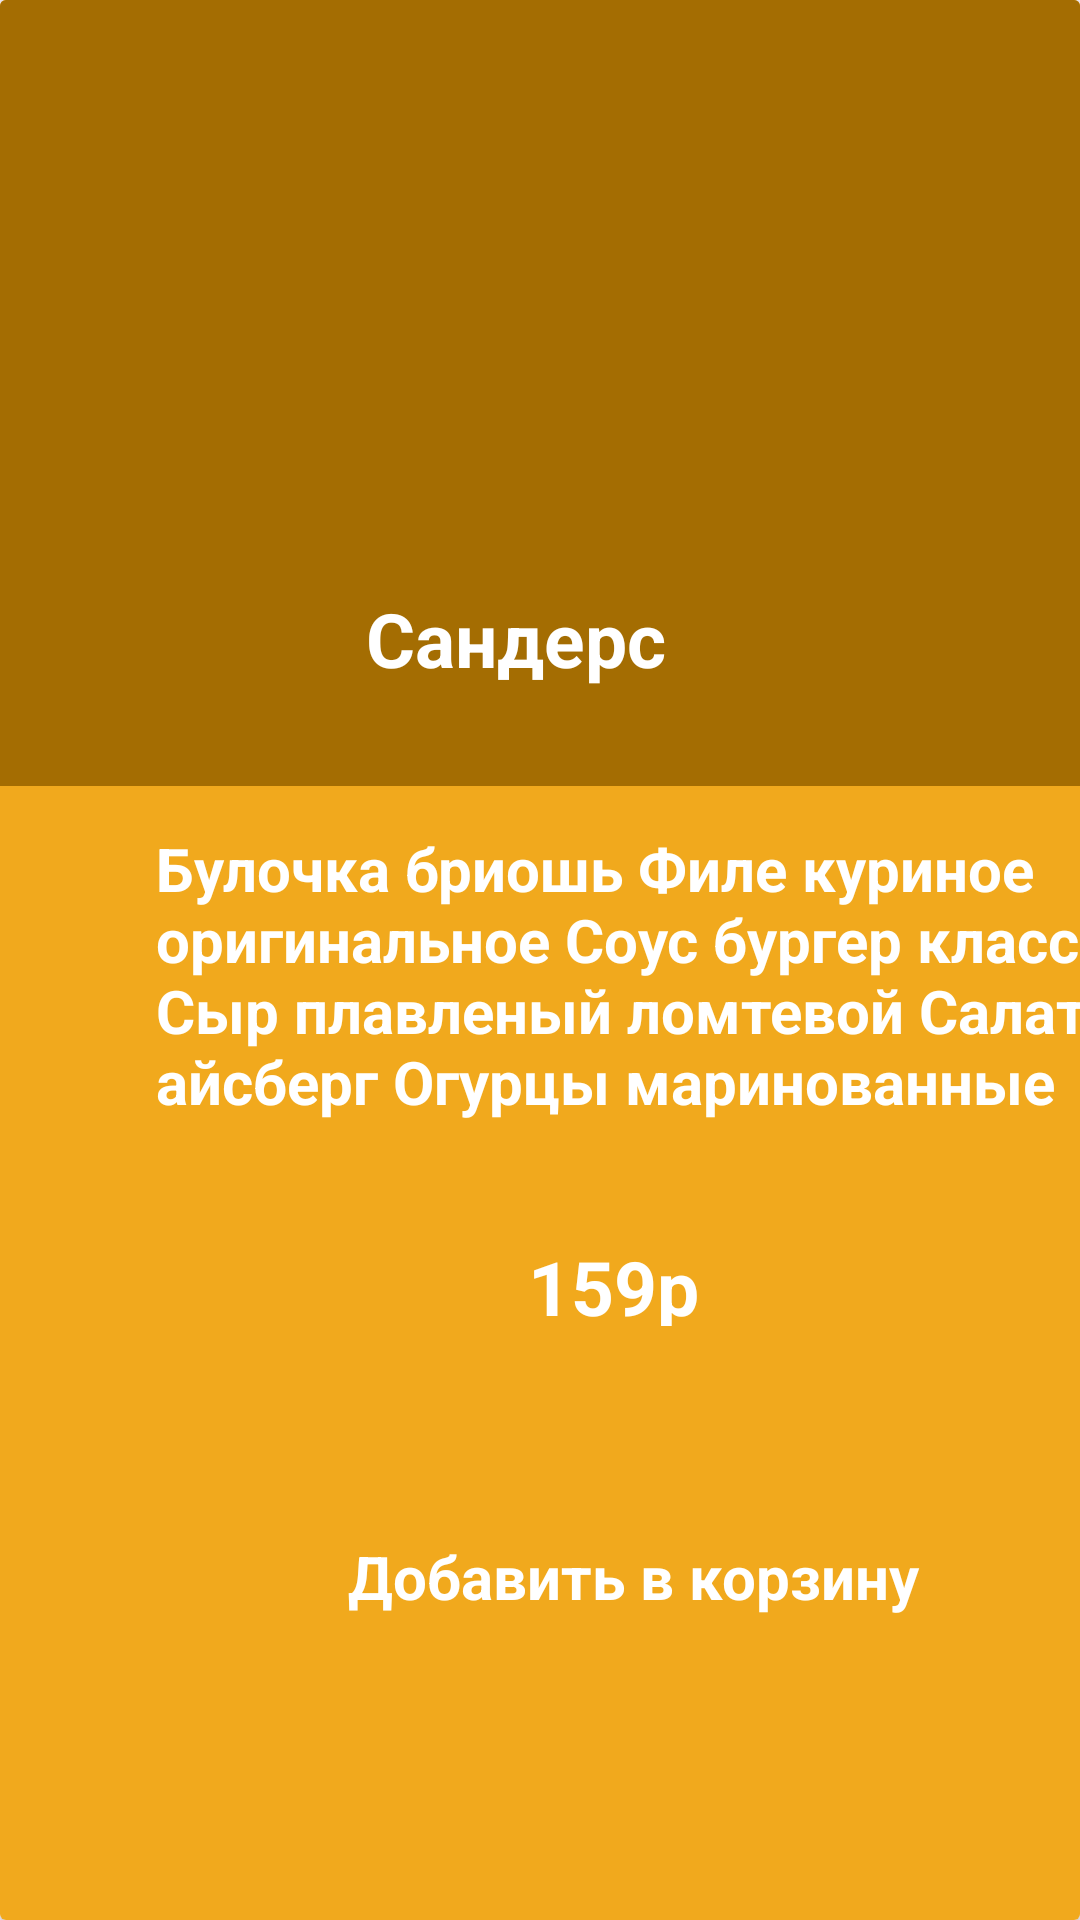

Reconstruct the res/layout file that produces this screen, plus the resources it refers to.
<!-- AndroidManifest.xml: application theme Theme.FoodDel -->
<!-- res/layout/activity_tovar.xml -->
<?xml version="1.0" encoding="utf-8"?>
<androidx.cardview.widget.CardView xmlns:android="http://schemas.android.com/apk/res/android"
    xmlns:app="http://schemas.android.com/apk/res-auto"
    xmlns:tools="http://schemas.android.com/tools"
    android:layout_width="match_parent"
    android:layout_height="match_parent"
    android:id="@+id/backgracolor"
    tools:context=".Pages.tovarPage">

    <androidx.constraintlayout.widget.ConstraintLayout
        android:layout_width="match_parent"
        android:layout_height="match_parent"
        android:background="@color/base">

        <ImageView
            android:id="@+id/ver2_img"
            android:layout_width="430dp"
            android:layout_height="262dp"
            android:background="@color/base2"
            android:scaleType="centerCrop"
            app:layout_constraintBottom_toBottomOf="parent"
            app:layout_constraintEnd_toEndOf="parent"
            app:layout_constraintHorizontal_bias="0.0"
            app:layout_constraintStart_toStartOf="parent"
            app:layout_constraintTop_toTopOf="parent"
            app:layout_constraintVertical_bias="0.0" />

        <ImageView
            android:id="@+id/TovarIMG"
            android:layout_width="275dp"
            android:layout_height="236dp"
            android:layout_marginTop="4dp"
            android:transitionName="courseImage"
            app:layout_constraintEnd_toEndOf="parent"
            app:layout_constraintStart_toStartOf="parent"
            app:layout_constraintTop_toTopOf="parent"
            app:srcCompat="@drawable/burg1" />

        <TextView
            android:id="@+id/NameBURG"
            android:layout_width="163dp"
            android:layout_height="42dp"
            android:layout_marginTop="196dp"
            android:text="Сандерс"
            android:textColor="@color/white"
            android:textSize="25sp"
            android:textStyle="bold"
            app:layout_constraintEnd_toEndOf="parent"
            app:layout_constraintHorizontal_bias="0.62"
            app:layout_constraintStart_toStartOf="parent"
            app:layout_constraintTop_toTopOf="parent" />

        <TextView
            android:id="@+id/descripburg1"
            android:layout_width="389dp"
            android:layout_height="177dp"
            android:layout_marginStart="52dp"
            android:layout_marginTop="276dp"
            android:text="@string/descrip"
            android:textColor="@color/white"
            android:textSize="20sp"
            android:textStyle="bold"
            app:layout_constraintStart_toStartOf="parent"
            app:layout_constraintTop_toTopOf="parent" />

        <ImageView
            android:layout_width="238dp"
            android:layout_height="65dp"
            android:layout_marginStart="96dp"
            android:layout_marginTop="496dp"
            android:background="@drawable/box_button"
            android:onClick="addToCart"
            app:layout_constraintStart_toStartOf="parent"
            app:layout_constraintTop_toTopOf="parent" />

        <TextView
            android:id="@+id/btntexty"
            android:layout_width="209dp"
            android:layout_height="33dp"
            android:layout_marginStart="116dp"
            android:layout_marginTop="512dp"
            android:text="Добавить в корзину"
            android:textColor="@color/white"
            android:textSize="20sp"
            android:textStyle="bold"
            app:layout_constraintStart_toStartOf="parent"
            app:layout_constraintTop_toTopOf="parent" />

        <TextView
            android:id="@+id/price1"
            android:layout_width="74dp"
            android:layout_height="30dp"
            android:layout_marginStart="176dp"
            android:layout_marginTop="412dp"
            android:text="@string/price"
            android:textColor="@color/white"
            android:textSize="25sp"
            android:textStyle="bold"
            app:layout_constraintStart_toStartOf="parent"
            app:layout_constraintTop_toTopOf="parent" />

    </androidx.constraintlayout.widget.ConstraintLayout>

</androidx.cardview.widget.CardView>
<!-- resources referenced by this layout -->
<resources>
  <color name="base">#F1A91D</color>
  <color name="base2">#A46D02</color>
  <color name="white">#FFFFFFFF</color>
  <string name="descrip">Булочка бриошь Филе куриное оригинальное Соус бургер классический Сыр плавленый ломтевой Салат айсберг Огурцы маринованные</string>
  <string name="price">159р</string>
  <style name="Theme.FoodDel" parent="Base.Theme.FoodDel" />
  <style name="Base.Theme.FoodDel" parent="Theme.Material3.DayNight.NoActionBar">
          
          
          <item name="colorPrimary">@color/base</item>
          <item name="colorPrimaryVariant">@color/purple_700</item>
          <item name="colorOnPrimary">@color/white</item>
          
          <item name="colorSecondary">@color/teal_200</item>
          <item name="colorSecondaryVariant">@color/teal_700</item>
          <item name="colorOnSecondary">@color/black</item>
          
          <item name="android:statusBarColor">?attr/colorPrimaryVariant</item>
  
          <item name="android:windowActivityTransitions">true</item>
      </style>
  <color name="purple_700">#87EC5B</color>
  <color name="teal_200">#FF03DAC5</color>
  <color name="teal_700">#FF018786</color>
  <color name="black">#FF000000</color>
</resources>
